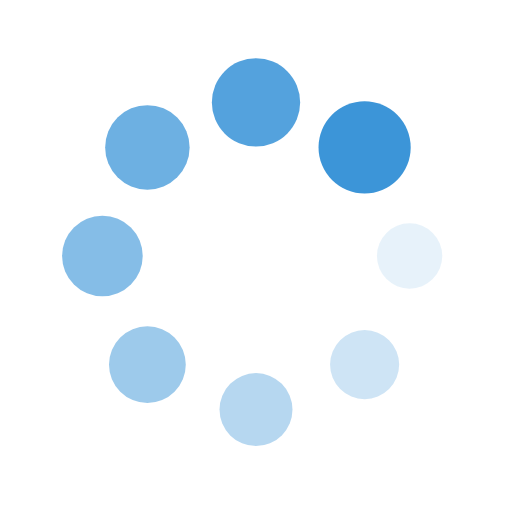
t = 0.00 s
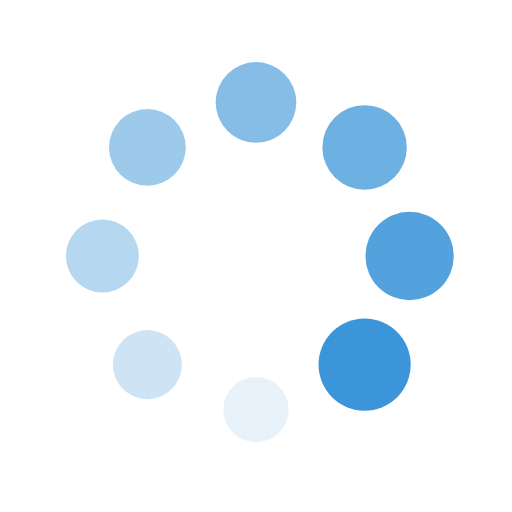
t = 0.25 s
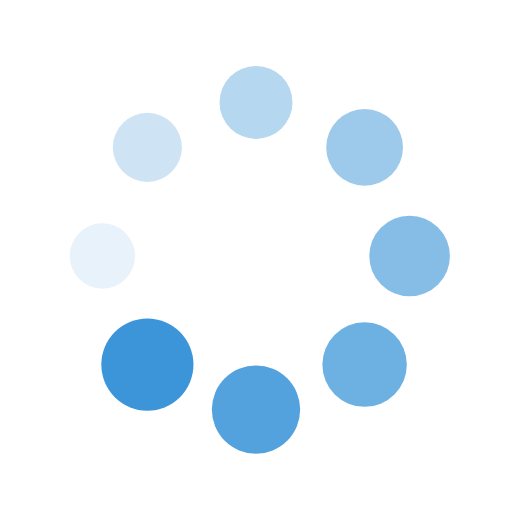
t = 0.50 s
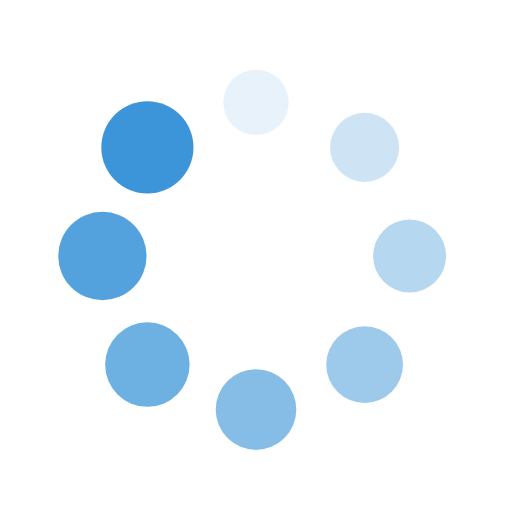
t = 0.75 s

The animated SVG that drew these frames (rendered in a browser with its animation timeline set to each time). Animation: 16 SMIL elements (animate=8,animateTransform=8); one cycle of 1.00 s, repeats indefinitely.

<?xml version="1.0" encoding="utf-8"?>
<svg xmlns="http://www.w3.org/2000/svg" xmlns:xlink="http://www.w3.org/1999/xlink" style="margin: auto; background: none; display: block; shape-rendering: auto;" width="200px" height="200px" viewBox="0 0 100 100" preserveAspectRatio="xMidYMid">
<g transform="translate(80,50)">
<g transform="rotate(0)">
<circle cx="0" cy="0" r="6" fill="#3c95d8" fill-opacity="1">
  <animateTransform attributeName="transform" type="scale" begin="-0.875s" values="1.5 1.5;1 1" keyTimes="0;1" dur="1s" repeatCount="indefinite"></animateTransform>
  <animate attributeName="fill-opacity" keyTimes="0;1" dur="1s" repeatCount="indefinite" values="1;0" begin="-0.875s"></animate>
</circle>
</g>
</g><g transform="translate(71.21320343559643,71.21320343559643)">
<g transform="rotate(45)">
<circle cx="0" cy="0" r="6" fill="#3c95d8" fill-opacity="0.875">
  <animateTransform attributeName="transform" type="scale" begin="-0.75s" values="1.5 1.5;1 1" keyTimes="0;1" dur="1s" repeatCount="indefinite"></animateTransform>
  <animate attributeName="fill-opacity" keyTimes="0;1" dur="1s" repeatCount="indefinite" values="1;0" begin="-0.75s"></animate>
</circle>
</g>
</g><g transform="translate(50,80)">
<g transform="rotate(90)">
<circle cx="0" cy="0" r="6" fill="#3c95d8" fill-opacity="0.75">
  <animateTransform attributeName="transform" type="scale" begin="-0.625s" values="1.5 1.5;1 1" keyTimes="0;1" dur="1s" repeatCount="indefinite"></animateTransform>
  <animate attributeName="fill-opacity" keyTimes="0;1" dur="1s" repeatCount="indefinite" values="1;0" begin="-0.625s"></animate>
</circle>
</g>
</g><g transform="translate(28.786796564403577,71.21320343559643)">
<g transform="rotate(135)">
<circle cx="0" cy="0" r="6" fill="#3c95d8" fill-opacity="0.625">
  <animateTransform attributeName="transform" type="scale" begin="-0.5s" values="1.5 1.5;1 1" keyTimes="0;1" dur="1s" repeatCount="indefinite"></animateTransform>
  <animate attributeName="fill-opacity" keyTimes="0;1" dur="1s" repeatCount="indefinite" values="1;0" begin="-0.5s"></animate>
</circle>
</g>
</g><g transform="translate(20,50.00000000000001)">
<g transform="rotate(180)">
<circle cx="0" cy="0" r="6" fill="#3c95d8" fill-opacity="0.5">
  <animateTransform attributeName="transform" type="scale" begin="-0.375s" values="1.5 1.5;1 1" keyTimes="0;1" dur="1s" repeatCount="indefinite"></animateTransform>
  <animate attributeName="fill-opacity" keyTimes="0;1" dur="1s" repeatCount="indefinite" values="1;0" begin="-0.375s"></animate>
</circle>
</g>
</g><g transform="translate(28.78679656440357,28.786796564403577)">
<g transform="rotate(225)">
<circle cx="0" cy="0" r="6" fill="#3c95d8" fill-opacity="0.375">
  <animateTransform attributeName="transform" type="scale" begin="-0.25s" values="1.5 1.5;1 1" keyTimes="0;1" dur="1s" repeatCount="indefinite"></animateTransform>
  <animate attributeName="fill-opacity" keyTimes="0;1" dur="1s" repeatCount="indefinite" values="1;0" begin="-0.25s"></animate>
</circle>
</g>
</g><g transform="translate(49.99999999999999,20)">
<g transform="rotate(270)">
<circle cx="0" cy="0" r="6" fill="#3c95d8" fill-opacity="0.25">
  <animateTransform attributeName="transform" type="scale" begin="-0.125s" values="1.5 1.5;1 1" keyTimes="0;1" dur="1s" repeatCount="indefinite"></animateTransform>
  <animate attributeName="fill-opacity" keyTimes="0;1" dur="1s" repeatCount="indefinite" values="1;0" begin="-0.125s"></animate>
</circle>
</g>
</g><g transform="translate(71.21320343559643,28.78679656440357)">
<g transform="rotate(315)">
<circle cx="0" cy="0" r="6" fill="#3c95d8" fill-opacity="0.125">
  <animateTransform attributeName="transform" type="scale" begin="0s" values="1.5 1.5;1 1" keyTimes="0;1" dur="1s" repeatCount="indefinite"></animateTransform>
  <animate attributeName="fill-opacity" keyTimes="0;1" dur="1s" repeatCount="indefinite" values="1;0" begin="0s"></animate>
</circle>
</g>
</g>
<!-- [ldio] generated by https://loading.io/ --></svg>